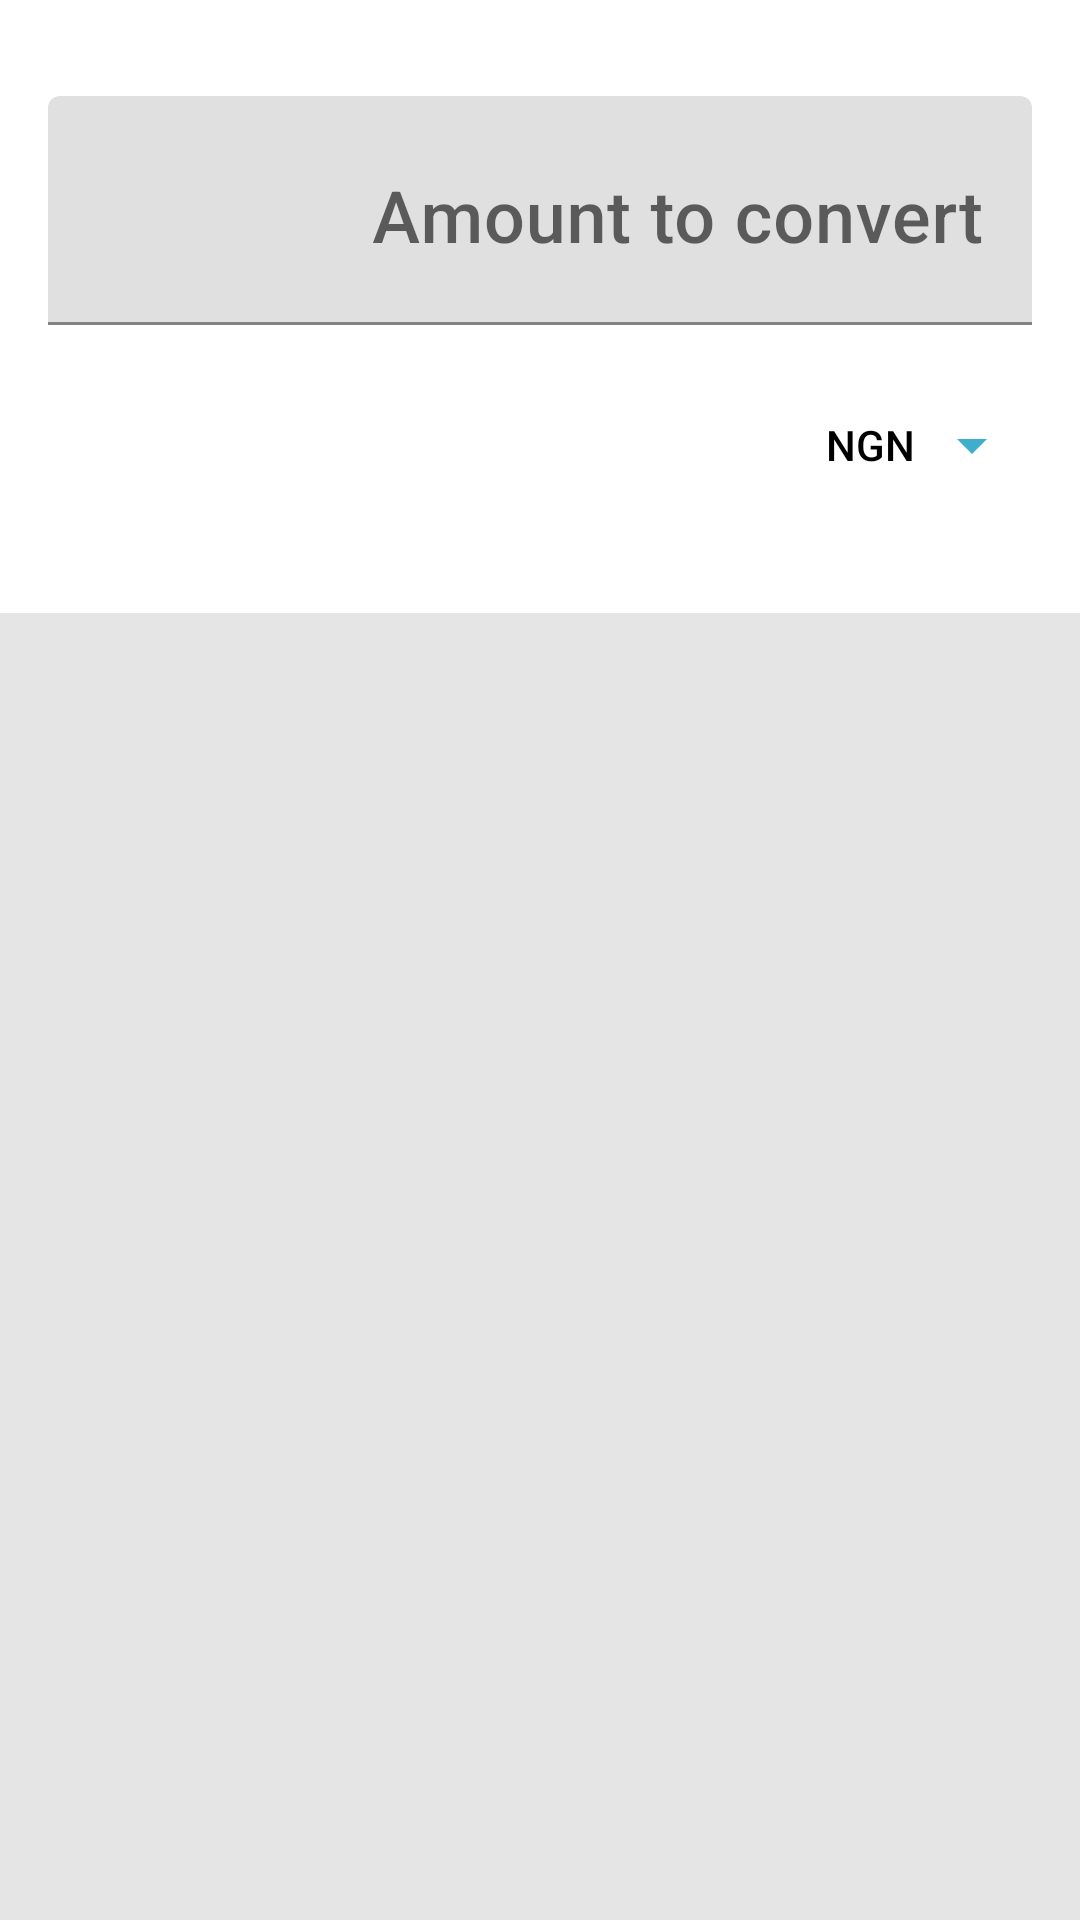

Layout XML and referenced resources for this Android screen:
<!-- AndroidManifest.xml: application theme Theme.CurrencyConverter -->
<!-- res/layout/activity_main.xml -->
<?xml version="1.0" encoding="utf-8"?>
<layout xmlns:android="http://schemas.android.com/apk/res/android">
    <data>
        <variable
            name="viewModel"
            type="com.minimaxstudios.pandacurrency.ui.main.MainViewModel" />
    </data>
    <androidx.constraintlayout.widget.ConstraintLayout xmlns:app="http://schemas.android.com/apk/res-auto"
        xmlns:tools="http://schemas.android.com/tools"
        android:layout_width="match_parent"
        android:layout_height="match_parent"
        tools:context=".ui.main.MainActivity">

        <com.google.android.material.textfield.TextInputLayout
            android:id="@+id/amountInputLayout"
            android:layout_width="0dp"
            android:layout_height="wrap_content"
            android:layout_marginStart="16dp"
            android:layout_marginLeft="16dp"
            android:layout_marginTop="32dp"
            android:layout_marginEnd="16dp"
            android:layout_marginRight="16dp"
            app:layout_constraintEnd_toEndOf="parent"
            app:layout_constraintStart_toStartOf="parent"
            app:layout_constraintTop_toTopOf="parent">

            <com.google.android.material.textfield.TextInputEditText
                android:id="@+id/amountTextField"
                android:layout_width="match_parent"
                android:layout_height="wrap_content"
                android:gravity="end"
                android:paddingTop="34sp"
                android:hint="@string/amount_to_convert"
                android:text="@{viewModel.amountString}"
                android:textSize="24sp"
                android:inputType="number|numberDecimal"
                android:fontFamily="sans-serif-medium"/>
        </com.google.android.material.textfield.TextInputLayout>

        <Button
            android:id="@+id/currencyBtn"
            style="@style/Widget.AppCompat.Button.Borderless"
            android:layout_width="wrap_content"
            android:layout_height="wrap_content"
            android:layout_marginTop="16dp"
            android:layout_marginEnd="16dp"
            android:layout_marginRight="16dp"
            android:drawableEnd="@drawable/ic_arrow_drop_down"
            android:drawableRight="@drawable/ic_arrow_drop_down"
            android:paddingRight="8dp"
            android:paddingEnd="8dp"
            android:text="NGN"
            android:textColor="@color/black"
            app:layout_constraintEnd_toEndOf="parent"
            app:layout_constraintTop_toBottomOf="@+id/amountInputLayout"
            />

        <androidx.recyclerview.widget.RecyclerView
            android:id="@+id/recyclerView"
            android:layout_width="0dp"
            android:layout_height="0dp"
            android:layout_marginTop="32dp"
            android:background="#e5e5e5"
            app:layout_constraintBottom_toBottomOf="parent"
            app:layout_constraintEnd_toEndOf="parent"
            app:layout_constraintStart_toStartOf="parent"
            app:layout_constraintTop_toBottomOf="@+id/currencyBtn" />
    </androidx.constraintlayout.widget.ConstraintLayout>
</layout>
<!-- resources referenced by this layout -->
<resources>
  <color name="black">#FF000000</color>
  <!-- drawable ic_arrow_drop_down (drawable) -->
  <vector android:height="24dp" android:tint="#3FAECC"
      android:viewportHeight="24" android:viewportWidth="24"
      android:width="24dp" xmlns:android="http://schemas.android.com/apk/res/android">
      <path android:fillColor="@android:color/white" android:pathData="M7,10l5,5 5,-5z"/>
  </vector>
  <string name="amount_to_convert">Amount to convert</string>
  <style name="Theme.CurrencyConverter" parent="Theme.MaterialComponents.DayNight.DarkActionBar">
          
          <item name="colorPrimary">@color/teal</item>
          <item name="colorPrimaryVariant">@color/teal_700</item>
          <item name="colorOnPrimary">@color/white</item>
          
  
  
  
          
          <item name="android:statusBarColor" tools:targetApi="l">?attr/colorPrimaryVariant</item>
          
      </style>
  <color name="teal">#3FAECC</color>
  <color name="teal_700">#FF018786</color>
  <color name="white">#FFFFFFFF</color>
</resources>
